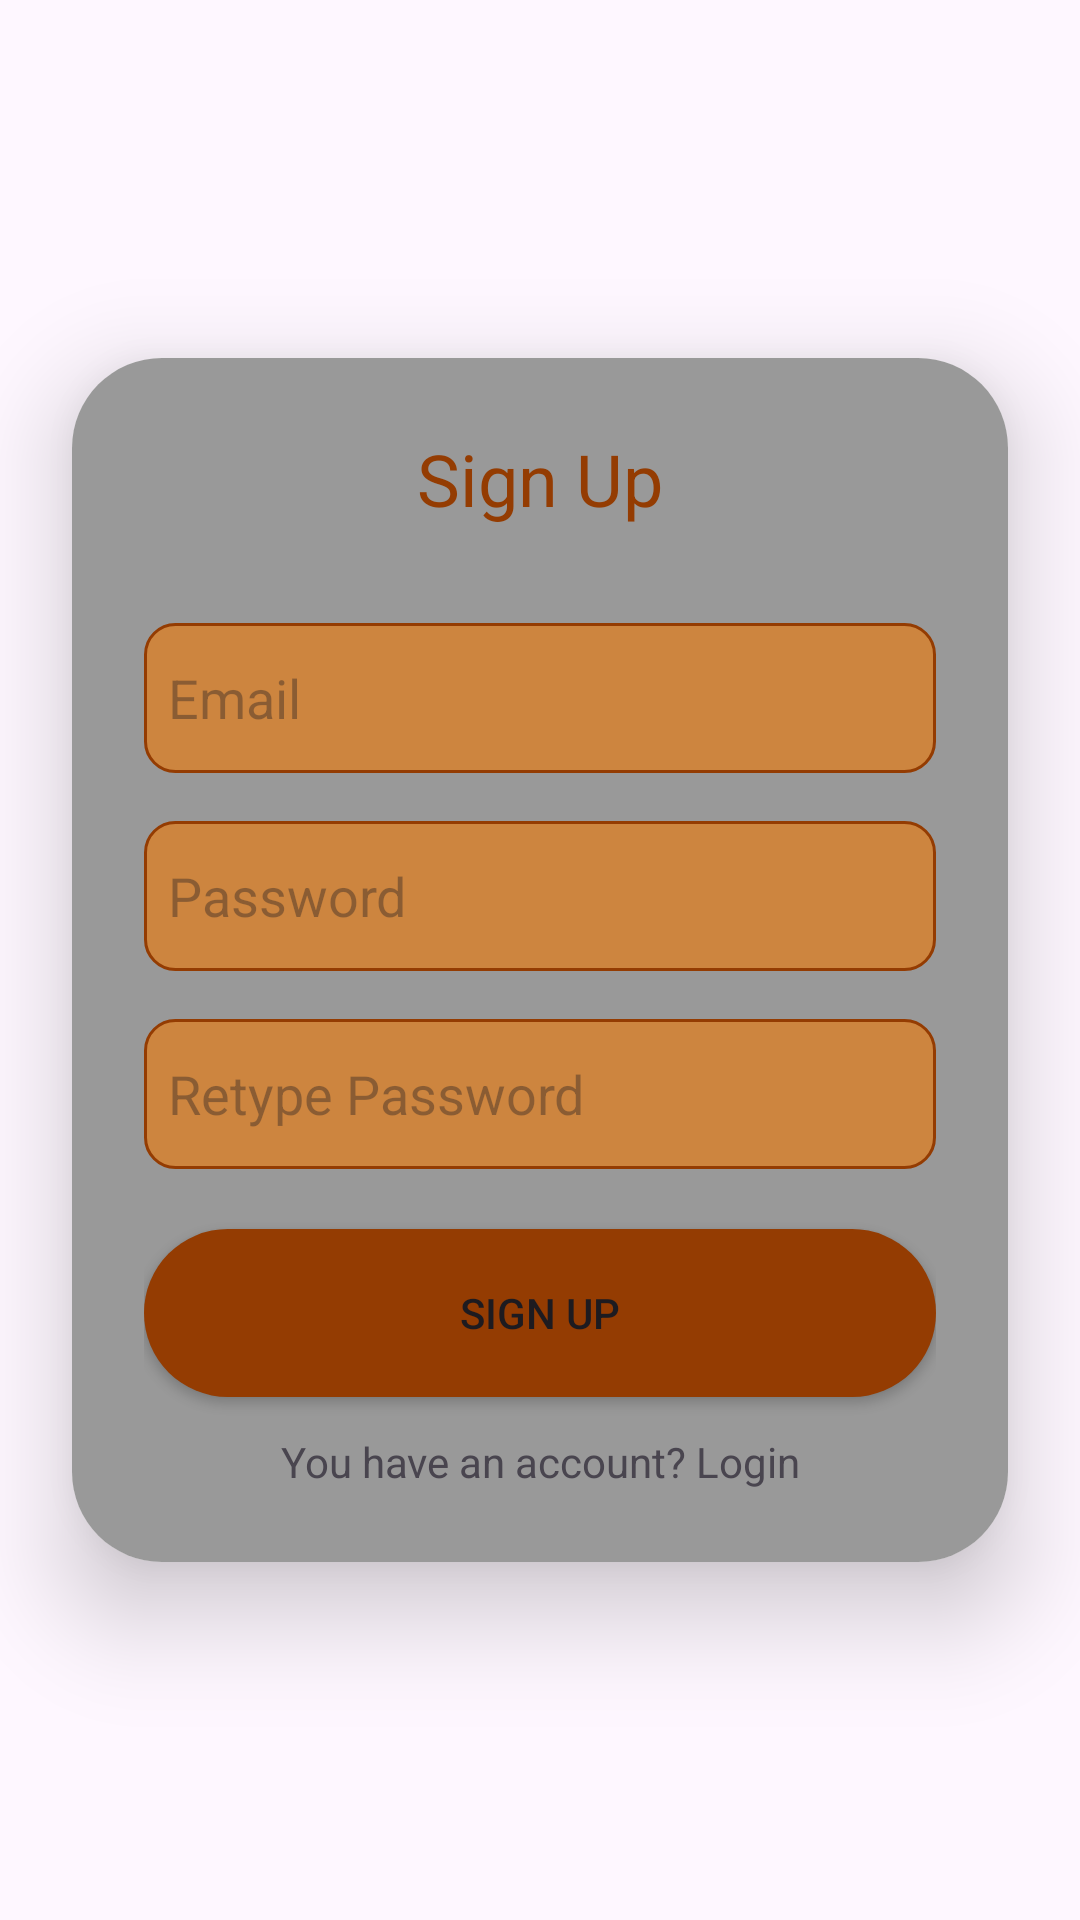

This screen was rendered from an Android layout file. Write that file and the resources it references.
<!-- AndroidManifest.xml: application theme Theme.Project13 -->
<!-- res/layout/activity_register.xml -->
<?xml version="1.0" encoding="utf-8"?>
<LinearLayout xmlns:android="http://schemas.android.com/apk/res/android"
    xmlns:app="http://schemas.android.com/apk/res-auto"
    xmlns:tools="http://schemas.android.com/tools"
    android:orientation="vertical"
    android:gravity="center"
    android:layout_width="match_parent"
    android:layout_height="match_parent"
    tools:context=".Activity.LoginActivity">

    <androidx.cardview.widget.CardView
        android:layout_width="match_parent"
        android:layout_height="wrap_content"
        android:layout_margin="24dp"
        app:cardCornerRadius="30dp"
        app:cardElevation="20dp">

        <LinearLayout
            android:layout_width="match_parent"
            android:layout_height="wrap_content"
            android:orientation="vertical"
            android:padding="24dp"
            android:background="@drawable/grey_bg">

            <TextView
                android:layout_width="match_parent"
                android:layout_height="wrap_content"
                android:text="Sign Up"
                android:textSize="24sp"
                android:textColor="@color/brown"
                android:gravity="center" />

            <EditText
                android:id="@+id/etEmail"
                android:layout_width="match_parent"
                android:layout_height="50dp"
                android:layout_marginTop="32dp"
                android:hint="Email"
                android:inputType="textEmailAddress"
                android:padding="8dp"
                android:drawableLeft="@drawable/username_logo"
                android:drawablePadding="8dp"
                android:background="@drawable/brown_bg_selected" />

            <EditText

                android:id="@+id/etPassword"
                android:layout_width="match_parent"
                android:layout_height="50dp"
                android:layout_marginTop="16dp"
                android:hint="Password"
                android:inputType="textPassword"
                android:padding="8dp"
                android:drawableLeft="@drawable/password_logo"
                android:drawablePadding="8dp"
                android:background="@drawable/brown_bg_selected" />
            <EditText
                android:id="@+id/etRePassword"

                android:layout_width="match_parent"
                android:layout_height="50dp"
                android:layout_marginTop="16dp"
                android:hint="Retype Password"
                android:inputType="textPassword"
                android:padding="8dp"
                android:drawableLeft="@drawable/password_logo"
                android:drawablePadding="8dp"
                android:background="@drawable/brown_bg_selected" />

            <androidx.appcompat.widget.AppCompatButton
                android:id="@+id/btnSignUp"
                android:layout_width="match_parent"
                android:layout_height="56dp"
                android:layout_marginTop="20dp"
                android:text="Sign Up"
                android:background="@drawable/brown_bg" />

            <TextView
                android:id="@+id/tvHaveLogin"
                android:layout_width="match_parent"
                android:layout_height="wrap_content"
                android:layout_marginTop="12dp"
                android:gravity="center"
                android:text="You have an account? Login" />

        </LinearLayout>

    </androidx.cardview.widget.CardView>

</LinearLayout>
<!-- resources referenced by this layout -->
<resources>
  <color name="brown">#943C02</color>
  <!-- drawable brown_bg (drawable) -->
  <?xml version="1.0" encoding="utf-8"?>
  <selector xmlns:android="http://schemas.android.com/apk/res/android">
  <item>
      <shape android:shape="rectangle">
          <solid android:color="@color/brown"/>
              <corners android:radius="100dp"/>
      </shape>
  </item>
  </selector>
  <!-- drawable brown_bg_selected (drawable) -->
  <?xml version="1.0" encoding="utf-8"?>
  <selector xmlns:android="http://schemas.android.com/apk/res/android">
  <item>
      <shape android:shape="rectangle">
          <solid android:color="@color/lightbrown"/>
          <corners android:radius="10dp"/>
          <stroke android:width="1dp" android:color="@color/brown"/>
      </shape>
  </item>
  </selector>
  <!-- drawable grey_bg (drawable) -->
  <?xml version="1.0" encoding="utf-8"?>
  <selector xmlns:android="http://schemas.android.com/apk/res/android">
  <item>
      <shape android:shape="rectangle">
          <corners android:radius="5dp"/>
          <solid android:color="@color/grey"/>
      </shape>
  </item>
  </selector>
  <style name="Theme.Project13" parent="Base.Theme.Project13" />
  <color name="lightbrown">#CD853F</color>
  <color name="grey">#FF999999</color>
  <style name="Base.Theme.Project13" parent="Theme.Material3.DayNight.NoActionBar">
          
          
      </style>
</resources>
